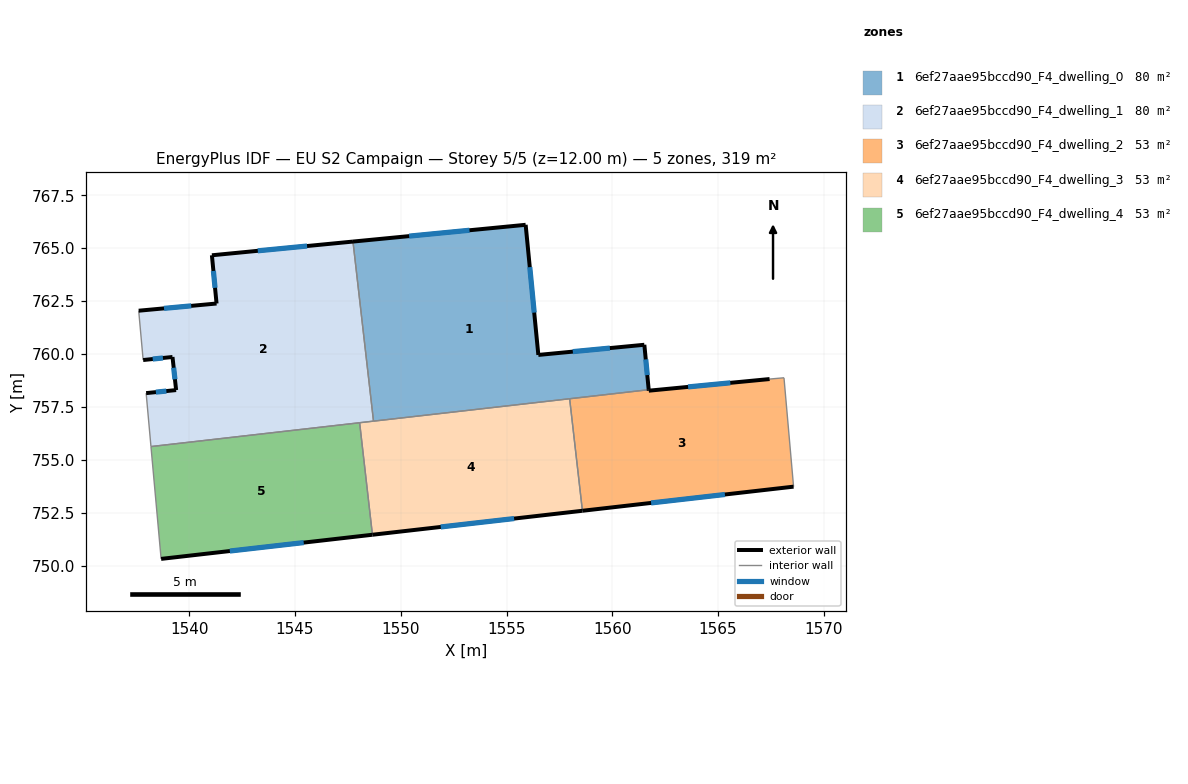
=== STOREY PLAN SPEC (per zone: floor XY polygon, exterior-wall plan segments, windows/doors) ===
zone 1: 6ef27aae95bccd90_F4_dwelling_0  (79.9 m²)
  floor: (1561.51, 760.43) (1561.72, 758.31) (1548.71, 756.82) (1547.74, 765.31) (1555.90, 766.10) (1556.50, 759.95)
  exterior wall: (1561.72, 758.31) – (1561.51, 760.43)  [2.1 m]
    window: (1561.65, 759.00) – (1561.58, 759.74)  [0.8 m²]
  exterior wall: (1555.90, 766.10) – (1547.74, 765.31)  [8.2 m]
    window: (1553.25, 765.85) – (1550.40, 765.57)  [3.0 m²]
  exterior wall: (1556.50, 759.95) – (1555.90, 766.10)  [6.2 m]
    window: (1556.31, 761.95) – (1556.10, 764.10)  [2.3 m²]
  exterior wall: (1561.51, 760.43) – (1556.50, 759.95)  [5.0 m]
    window: (1559.88, 760.28) – (1558.13, 760.11)  [1.8 m²]
  interior walls: 3
zone 2: 6ef27aae95bccd90_F4_dwelling_1  (79.8 m²)
  floor: (1547.74, 765.31) (1548.71, 756.82) (1538.19, 755.62) (1537.97, 758.15) (1539.38, 758.29) (1539.21, 759.86) (1537.82, 759.71) (1537.61, 762.04) (1541.29, 762.38) (1541.07, 764.66)
  exterior wall: (1541.29, 762.38) – (1537.61, 762.04)  [3.7 m]
    window: (1540.10, 762.27) – (1538.81, 762.15)  [1.4 m²]
  exterior wall: (1541.07, 764.66) – (1541.29, 762.38)  [2.3 m]
    window: (1541.15, 763.92) – (1541.22, 763.13)  [0.8 m²]
  exterior wall: (1547.74, 765.31) – (1541.07, 764.66)  [6.7 m]
    window: (1545.57, 765.10) – (1543.24, 764.87)  [2.5 m²]
  exterior wall: (1539.38, 758.29) – (1537.97, 758.15)  [1.4 m]
    window: (1538.92, 758.25) – (1538.43, 758.20)  [0.5 m²]
  exterior wall: (1539.21, 759.86) – (1539.38, 758.29)  [1.6 m]
    window: (1539.27, 759.35) – (1539.33, 758.80)  [0.6 m²]
  exterior wall: (1537.82, 759.71) – (1539.21, 759.86)  [1.4 m]
    window: (1538.28, 759.76) – (1538.76, 759.81)  [0.5 m²]
  interior walls: 5
zone 3: 6ef27aae95bccd90_F4_dwelling_2  (53.2 m²)
  floor: (1568.11, 758.87) (1568.57, 753.73) (1558.59, 752.59) (1557.98, 757.88) (1561.72, 758.31) (1561.72, 758.26) (1567.43, 758.81)
  exterior wall: (1558.59, 752.59) – (1568.57, 753.73)  [10.0 m]
    window: (1561.83, 752.96) – (1565.32, 753.36)  [3.7 m²]
  exterior wall: (1561.72, 758.26) – (1561.72, 758.31)  [0.0 m]
  exterior wall: (1567.43, 758.81) – (1561.72, 758.26)  [5.7 m]
    window: (1565.58, 758.64) – (1563.58, 758.44)  [2.1 m²]
  interior walls: 4
zone 4: 6ef27aae95bccd90_F4_dwelling_3  (53.2 m²)
  floor: (1557.98, 757.88) (1558.59, 752.59) (1548.66, 751.46) (1548.06, 756.75)
  exterior wall: (1548.66, 751.46) – (1558.59, 752.59)  [10.0 m]
    window: (1551.89, 751.82) – (1555.36, 752.22)  [3.7 m²]
  interior walls: 4
zone 5: 6ef27aae95bccd90_F4_dwelling_4  (53.2 m²)
  floor: (1548.06, 756.75) (1548.66, 751.46) (1538.67, 750.31) (1538.19, 755.62)
  exterior wall: (1538.67, 750.31) – (1548.66, 751.46)  [10.1 m]
    window: (1541.92, 750.69) – (1545.41, 751.08)  [3.7 m²]
  interior walls: 3

=== DERIVED (storey summary) ===
Building: EU S2 Campaign
Storey: 5 of 5  (floor level z = 12.00 m)
Storey gross floor area: 319.4 m²
Zones on this storey: 5
  - 6ef27aae95bccd90_F4_dwelling_0: floor 79.9 m²; exterior wall 21.5 m (64.6 m²); 4 window(s) 7.9 m²; WWR 12.2%
  - 6ef27aae95bccd90_F4_dwelling_1: floor 79.8 m²; exterior wall 17.1 m (51.2 m²); 6 window(s) 6.3 m²; WWR 12.2%
  - 6ef27aae95bccd90_F4_dwelling_2: floor 53.2 m²; exterior wall 15.8 m (47.5 m²); 2 window(s) 5.8 m²; WWR 12.2%
  - 6ef27aae95bccd90_F4_dwelling_3: floor 53.2 m²; exterior wall 10.0 m (30.0 m²); 1 window(s) 3.7 m²; WWR 12.2%
  - 6ef27aae95bccd90_F4_dwelling_4: floor 53.2 m²; exterior wall 10.1 m (30.2 m²); 1 window(s) 3.7 m²; WWR 12.2%
Zone adjacency (shared interzone walls):
  - 6ef27aae95bccd90_F4_dwelling_0 ↔ 6ef27aae95bccd90_F4_dwelling_1
  - 6ef27aae95bccd90_F4_dwelling_0 ↔ 6ef27aae95bccd90_F4_dwelling_2
  - 6ef27aae95bccd90_F4_dwelling_0 ↔ 6ef27aae95bccd90_F4_dwelling_3
  - 6ef27aae95bccd90_F4_dwelling_1 ↔ 6ef27aae95bccd90_F4_dwelling_3
  - 6ef27aae95bccd90_F4_dwelling_1 ↔ 6ef27aae95bccd90_F4_dwelling_4
  - 6ef27aae95bccd90_F4_dwelling_2 ↔ 6ef27aae95bccd90_F4_dwelling_3
  - 6ef27aae95bccd90_F4_dwelling_3 ↔ 6ef27aae95bccd90_F4_dwelling_4